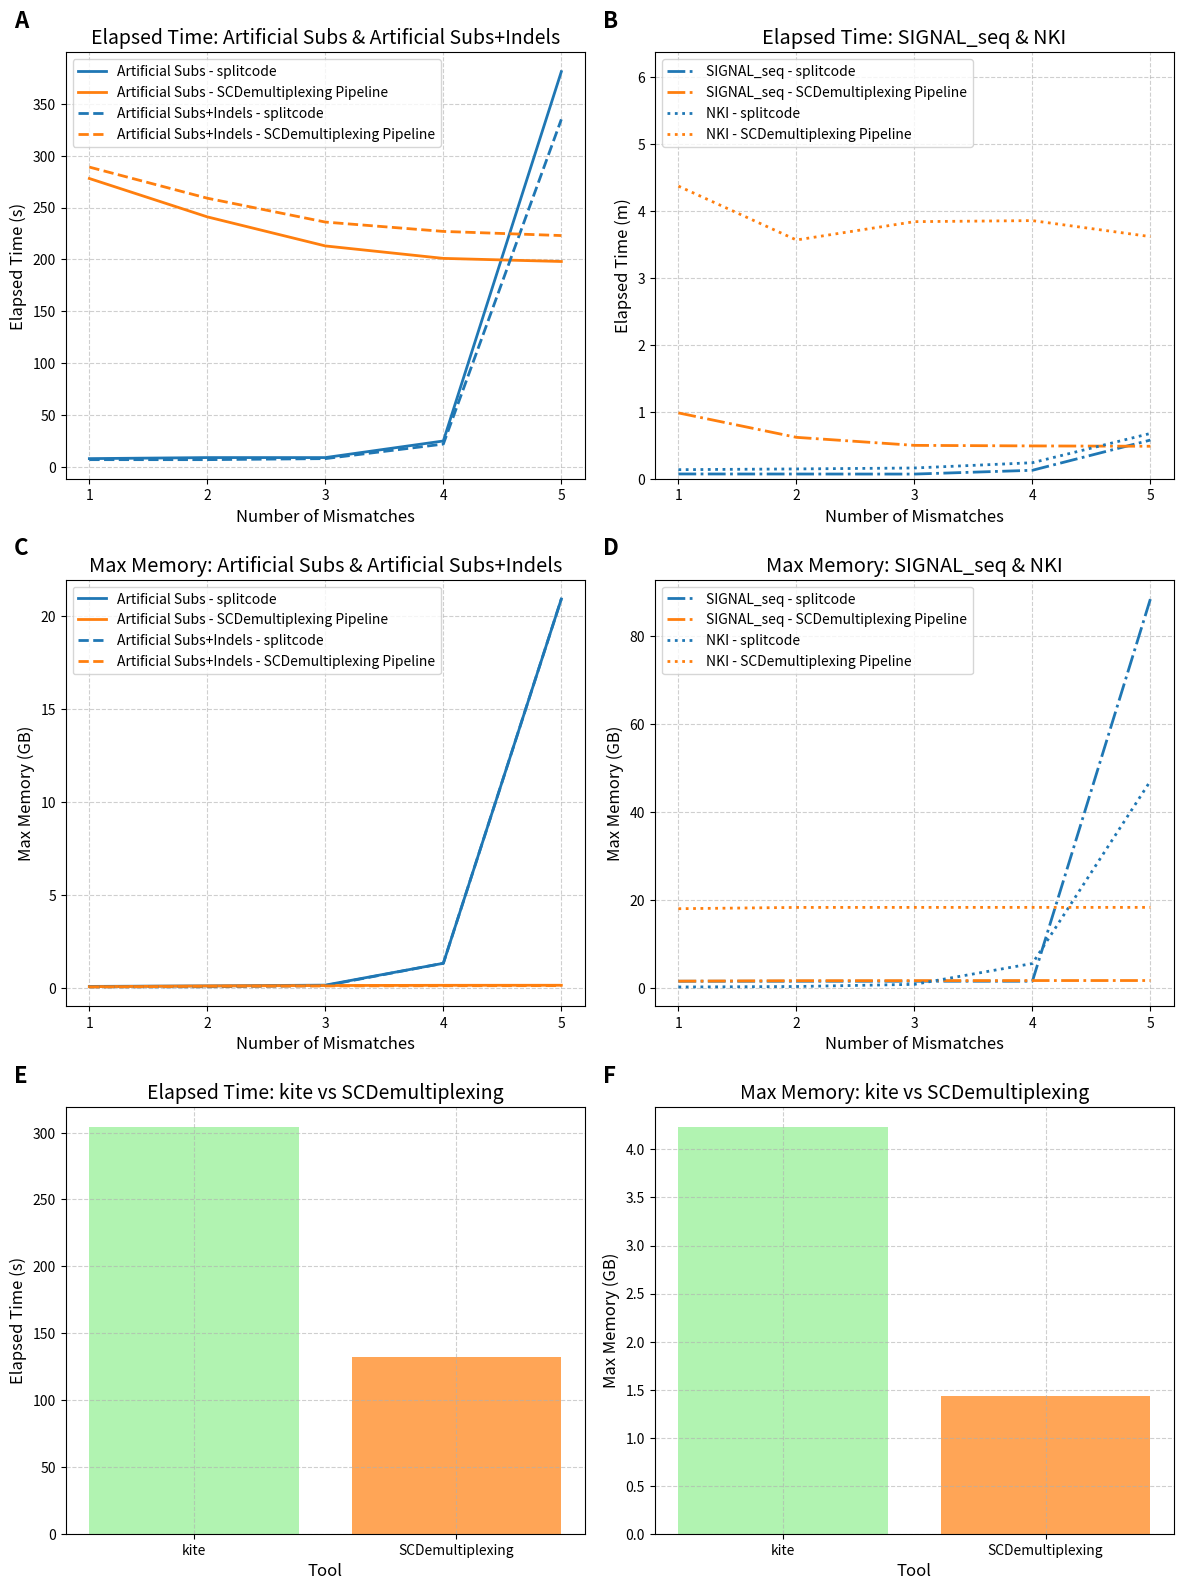

The matplotlib source for this figure: (Note: this script raises an exception after producing the figure.)
# LOG




# import matplotlib.pyplot as plt
# import seaborn as sns
# import numpy as np

# # Sample data for elapsed time (in seconds)
# elapsed_times_tool1 = [
#     [8, 9, 9, 25, 381],  # Dataset 1
#     [7, 7, 8, 22, 335],  # Dataset 2
#     [274, 271, 268, 472, 2097],  # Dataset 3
#     [505, 545, 595, 879, 2453]  # Dataset 4
# ]

# elapsed_times_tool2 = [
#     [278, 241, 213, 201, 198],  # Dataset 1
#     [289, 259, 236, 227, 223],  # Dataset 2
#     [3558, 2244, 1812, 1782, 1764],  # Dataset 3
#     [15756, 12858, 13844, 13900, 13040]  # Dataset 4
# ]

# # Convert Dataset 3 and Dataset 4 elapsed times from seconds to hours
# elapsed_times_tool1[2] = [x / 60 for x in elapsed_times_tool1[2]]  # Dataset 3
# elapsed_times_tool1[3] = [x / 60 for x in elapsed_times_tool1[3]]  # Dataset 4
# elapsed_times_tool2[2] = [x / 60 for x in elapsed_times_tool2[2]]  # Dataset 3
# elapsed_times_tool2[3] = [x / 60 for x in elapsed_times_tool2[3]]  # Dataset 4

# # Sample data for max memory (in KB)
# max_memory_tool1 = [
#     [92908, 120544, 161556, 1336172, 20921848],  # Dataset 1
#     [68984, 74064, 136844, 1335988, 20921760],  # Dataset 2
#     [1612732, 1612732, 1612732, 1612732, 88501428],  # Dataset 3
#     [304288, 413896, 902972, 5637436, 47136372]  # Dataset 4
# ]

# max_memory_tool2 = [
#     [79416, 117356, 140480, 152012, 154928],  # Dataset 1
#     [61826, 97152, 118268, 128428, 134524],  # Dataset 2
#     [1630900, 1733932, 1750920, 1767988, 1773036],  # Dataset 3
#     [18100248, 18389944, 18397660, 18400248, 18399488]  # Dataset 4
# ]

# # Convert memory from KB to GB
# max_memory_tool1 = np.array(max_memory_tool1) / 1e6  # Convert KB to GB
# max_memory_tool2 = np.array(max_memory_tool2) / 1e6  # Convert KB to GB

# # Dataset names
# datasets = ["Artificial Subs", "Artificial Subs+Indels", "SIGNAL_seq", "NKI"]
# mismatches = np.array([1, 2, 3, 4, 5])

# # Colors and line styles
# tool_colors = sns.color_palette("tab10", 2)  # Blue and orange for the two tools
# kite_color = "lightgreen"
# dataset_line_styles = ["-", "--", "-.", ":"]  # Line styles for datasets

# # Create a 3x2 grid of subplots
# fig, axes = plt.subplots(3, 2, figsize=(14, 18))

# # Increase font size for all text
# plt.rcParams.update({'font.size': 12})

# # Function to log-scale the y-axis while keeping original tick labels
# def log_scale_with_original_labels(ax, data):
#     ax.set_yscale('log')  # Apply log scaling
#     # Set y-ticks to original values
#     y_ticks = np.unique(np.round(np.log10(data), decimals=2))
#     ax.set_yticks(10**y_ticks)
#     ax.set_yticklabels([f"{int(10**y)}" for y in y_ticks])

# # Plot elapsed time for the first two datasets (top-left)
# for i in range(2):  # First two datasets
#     axes[0, 0].plot(mismatches, elapsed_times_tool1[i], label=f"{datasets[i]} - splitcode", 
#                     color=tool_colors[0], linestyle=dataset_line_styles[i], linewidth=2)
#     axes[0, 0].plot(mismatches, elapsed_times_tool2[i], label=f"{datasets[i]} - SCDemultiplexing Pipeline", 
#                     color=tool_colors[1], linestyle=dataset_line_styles[i], linewidth=2)

# axes[0, 0].set_xlabel("Number of Mismatches", fontsize=12)
# axes[0, 0].set_ylabel("Elapsed Time (s)", fontsize=12)
# axes[0, 0].set_title("Elapsed Time: Artificial Subs & Artificial Subs+Indels", fontsize=14)
# axes[0, 0].grid(True, linestyle="--", alpha=0.6)
# axes[0, 0].legend(loc='upper left', fontsize=10)
# axes[0, 0].set_xticks(mismatches)
# axes[0, 0].set_xticklabels([str(m) for m in mismatches], fontsize=10)
# log_scale_with_original_labels(axes[0, 0], np.concatenate((elapsed_times_tool1[0], elapsed_times_tool2[0])))

# # Plot elapsed time for the last two datasets (top-right)
# for i in range(2, 4):  # Last two datasets
#     axes[0, 1].plot(mismatches, elapsed_times_tool1[i], label=f"{datasets[i]} - splitcode", 
#                     color=tool_colors[0], linestyle=dataset_line_styles[i], linewidth=2)
#     axes[0, 1].plot(mismatches, elapsed_times_tool2[i], label=f"{datasets[i]} - SCDemultiplexing Pipeline", 
#                     color=tool_colors[1], linestyle=dataset_line_styles[i], linewidth=2)

# axes[0, 1].set_xlabel("Number of Mismatches", fontsize=12)
# axes[0, 1].set_ylabel("Elapsed Time (m)", fontsize=12)  # Updated y-axis label
# axes[0, 1].set_title("Elapsed Time: SIGNAL_seq & NKI", fontsize=14)
# axes[0, 1].grid(True, linestyle="--", alpha=0.6)
# axes[0, 1].legend(loc='upper left', fontsize=10)
# axes[0, 1].set_xticks(mismatches)
# axes[0, 1].set_xticklabels([str(m) for m in mismatches], fontsize=10)
# log_scale_with_original_labels(axes[0, 1], np.concatenate((elapsed_times_tool1[2], elapsed_times_tool2[2])))

# # Plot max memory for the first two datasets (middle-left)
# for i in range(2):  # First two datasets
#     axes[1, 0].plot(mismatches, max_memory_tool1[i], label=f"{datasets[i]} - splitcode", 
#                     color=tool_colors[0], linestyle=dataset_line_styles[i], linewidth=2)
#     axes[1, 0].plot(mismatches, max_memory_tool2[i], label=f"{datasets[i]} - SCDemultiplexing Pipeline", 
#                     color=tool_colors[1], linestyle=dataset_line_styles[i], linewidth=2)

# axes[1, 0].set_xlabel("Number of Mismatches", fontsize=12)
# axes[1, 0].set_ylabel("Max Memory (GB)", fontsize=12)
# axes[1, 0].set_title("Max Memory: Artificial Subs & Artificial Subs+Indels", fontsize=14)
# axes[1, 0].grid(True, linestyle="--", alpha=0.6)
# axes[1, 0].legend(loc='upper left', fontsize=10)
# axes[1, 0].set_xticks(mismatches)
# axes[1, 0].set_xticklabels([str(m) for m in mismatches], fontsize=10)
# log_scale_with_original_labels(axes[1, 0], np.concatenate((max_memory_tool1[0], max_memory_tool2[0])))

# # Plot max memory for the last two datasets (middle-right)
# for i in range(2, 4):  # Last two datasets
#     axes[1, 1].plot(mismatches, max_memory_tool1[i], label=f"{datasets[i]} - splitcode", 
#                     color=tool_colors[0], linestyle=dataset_line_styles[i], linewidth=2)
#     axes[1, 1].plot(mismatches, max_memory_tool2[i], label=f"{datasets[i]} - SCDemultiplexing Pipeline", 
#                     color=tool_colors[1], linestyle=dataset_line_styles[i], linewidth=2)

# axes[1, 1].set_xlabel("Number of Mismatches", fontsize=12)
# axes[1, 1].set_ylabel("Max Memory (GB)", fontsize=12)
# axes[1, 1].set_title("Max Memory: SIGNAL_seq & NKI", fontsize=14)
# axes[1, 1].grid(True, linestyle="--", alpha=0.6)
# axes[1, 1].legend(loc='upper left', fontsize=10)
# axes[1, 1].set_xticks(mismatches)
# axes[1, 1].set_xticklabels([str(m) for m in mismatches], fontsize=10)
# log_scale_with_original_labels(axes[1, 1], np.concatenate((max_memory_tool1[2], max_memory_tool2[2])))

# # Add new subplot for elapsed time (bottom-left) - Bar Plot
# tools = ["kite", "SCDemultiplexing"]
# elapsed_times_new = [304, 132]  # Elapsed times in seconds
# axes[2, 0].bar(tools, elapsed_times_new, color=[kite_color, tool_colors[1]], alpha=0.7)
# axes[2, 0].set_xlabel("Tool", fontsize=12)
# axes[2, 0].set_ylabel("Elapsed Time (s)", fontsize=12)
# axes[2, 0].set_title("Elapsed Time: kite vs SCDemultiplexing", fontsize=14)
# axes[2, 0].grid(True, linestyle="--", alpha=0.6)

# # Add new subplot for max memory (bottom-right) - Bar Plot
# max_memory_new = [4231300 / 1e6, 1435824 / 1e6]  # Convert KB to GB
# axes[2, 1].bar(tools, max_memory_new, color=[kite_color, tool_colors[1]], alpha=0.7)
# axes[2, 1].set_xlabel("Tool", fontsize=12)
# axes[2, 1].set_ylabel("Max Memory (GB)", fontsize=12)
# axes[2, 1].set_title("Max Memory: kite vs SCDemultiplexing", fontsize=14)
# axes[2, 1].grid(True, linestyle="--", alpha=0.6)

# # Add panel labels (A, B, C, D, E, F)
# for i, ax in enumerate(axes.flatten()):
#     ax.text(-0.1, 1.1, chr(65 + i), transform=ax.transAxes, fontsize=16, fontweight='bold', va='top')

# # Adjust layout
# plt.tight_layout()

# # Save the figure
# output_path = "/scistor/informatica/ath100/SCDemultiplexing_Benchmark/benchmark_analysis/results/plots/combined_comparison_subplots.png"
# plt.savefig(output_path, dpi=300, bbox_inches="tight")

# plt.show()





import matplotlib.pyplot as plt
import seaborn as sns
import numpy as np

# Sample data for elapsed time (in seconds)
elapsed_times_tool1 = [
    [8, 9, 9, 25, 381],  # Dataset 1
    [7, 7, 8, 22, 335],  # Dataset 2
    [274, 271, 268, 472, 2097],  # Dataset 3
    [505, 545, 595, 879, 2453]  # Dataset 4
]

elapsed_times_tool2 = [
    [278, 241, 213, 201, 198],  # Dataset 1
    [289, 259, 236, 227, 223],  # Dataset 2
    [3558, 2244, 1812, 1782, 1764],  # Dataset 3
    [15756, 12858, 13844, 13900, 13040]  # Dataset 4
]

# Convert Dataset 3 and Dataset 4 elapsed times from seconds to minutes
elapsed_times_tool1[2] = [x / 3600 for x in elapsed_times_tool1[2]]  # Dataset 3
elapsed_times_tool1[3] = [x / 3600 for x in elapsed_times_tool1[3]]  # Dataset 4
elapsed_times_tool2[2] = [x / 3600 for x in elapsed_times_tool2[2]]  # Dataset 3
elapsed_times_tool2[3] = [x / 3600 for x in elapsed_times_tool2[3]]  # Dataset 4

# Sample data for max memory (in KB)
max_memory_tool1 = [
    [92908, 120544, 161556, 1336172, 20921848],  # Dataset 1
    [68984, 74064, 136844, 1335988, 20921760],  # Dataset 2
    [1612732, 1612732, 1612732, 1612732, 88501428],  # Dataset 3
    [304288, 413896, 902972, 5637436, 47136372]  # Dataset 4
]

max_memory_tool2 = [
    [79416, 117356, 140480, 152012, 154928],  # Dataset 1
    [61826, 97152, 118268, 128428, 134524],  # Dataset 2
    [1630900, 1733932, 1750920, 1767988, 1773036],  # Dataset 3
    [18100248, 18389944, 18397660, 18400248, 18399488]  # Dataset 4
]

# Convert memory from KB to GB
max_memory_tool1 = np.array(max_memory_tool1) / 1e6  # Convert KB to GB
max_memory_tool2 = np.array(max_memory_tool2) / 1e6  # Convert KB to GB

# Dataset names
datasets = ["Artificial Subs", "Artificial Subs+Indels", "SIGNAL_seq", "NKI"]
mismatches = np.array([1, 2, 3, 4, 5])

# Colors and line styles
tool_colors = sns.color_palette("tab10", 2)  # Blue and orange for the two tools
kite_color = "lightgreen"
dataset_line_styles = ["-", "--", "-.", ":"]  # Line styles for datasets

# Create a 3x2 grid of subplots
fig, axes = plt.subplots(3, 2, figsize=(12, 16))

# Increase font size
plt.rcParams.update({'font.size': 12})


# Plot elapsed time for the first two datasets (top-left)
for i in range(2):  # First two datasets
    axes[0, 0].plot(mismatches, elapsed_times_tool1[i], label=f"{datasets[i]} - splitcode", 
                    color=tool_colors[0], linestyle=dataset_line_styles[i], linewidth=2)
    axes[0, 0].plot(mismatches, elapsed_times_tool2[i], label=f"{datasets[i]} - SCDemultiplexing Pipeline", 
                    color=tool_colors[1], linestyle=dataset_line_styles[i], linewidth=2)

axes[0, 0].set_xlabel("Number of Mismatches", fontsize=12)
axes[0, 0].set_ylabel("Elapsed Time (s)", fontsize=12)
axes[0, 0].set_title("Elapsed Time: Artificial Subs & Artificial Subs+Indels", fontsize=14)
axes[0, 0].grid(True, linestyle="--", alpha=0.6)
axes[0, 0].legend(loc='upper left', fontsize=10)
axes[0, 0].set_xticks(mismatches)
axes[0, 0].set_xticklabels([str(m) for m in mismatches], fontsize=10)

# Plot elapsed time for the last two datasets (top-right)
for i in range(2, 4):  # Last two datasets
    axes[0, 1].plot(mismatches, elapsed_times_tool1[i], label=f"{datasets[i]} - splitcode", 
                    color=tool_colors[0], linestyle=dataset_line_styles[i], linewidth=2)
    axes[0, 1].plot(mismatches, elapsed_times_tool2[i], label=f"{datasets[i]} - SCDemultiplexing Pipeline", 
                    color=tool_colors[1], linestyle=dataset_line_styles[i], linewidth=2)

axes[0, 1].set_xlabel("Number of Mismatches", fontsize=12)
axes[0, 1].set_ylabel("Elapsed Time (m)", fontsize=12)  # Updated y-axis label
axes[0, 1].set_title("Elapsed Time: SIGNAL_seq & NKI")
axes[0, 1].grid(True, linestyle="--", alpha=0.6)
axes[0, 1].legend(loc='upper left', fontsize=10)
axes[0, 1].set_ylim(0, max(max(elapsed_times_tool1[2] + elapsed_times_tool1[3]), max(elapsed_times_tool2[2] + elapsed_times_tool2[3])) + 2)
axes[0, 1].set_xticks(mismatches)
axes[0, 1].set_xticklabels([str(m) for m in mismatches], fontsize=10)

# Plot max memory for the first two datasets (middle-left)
for i in range(2):  # First two datasets
    axes[1, 0].plot(mismatches, max_memory_tool1[i], label=f"{datasets[i]} - splitcode", 
                    color=tool_colors[0], linestyle=dataset_line_styles[i], linewidth=2)
    axes[1, 0].plot(mismatches, max_memory_tool2[i], label=f"{datasets[i]} - SCDemultiplexing Pipeline", 
                    color=tool_colors[1], linestyle=dataset_line_styles[i], linewidth=2)

axes[1, 0].set_xlabel("Number of Mismatches", fontsize=12)
axes[1, 0].set_ylabel("Max Memory (GB)", fontsize=12)
axes[1, 0].set_title("Max Memory: Artificial Subs & Artificial Subs+Indels")
axes[1, 0].grid(True, linestyle="--", alpha=0.6)
axes[1, 0].legend(loc='upper left', fontsize=10)
axes[1, 0].set_xticks(mismatches)
axes[1, 0].set_xticklabels([str(m) for m in mismatches], fontsize=10)

# Plot max memory for the last two datasets (middle-right)
for i in range(2, 4):  # Last two datasets
    axes[1, 1].plot(mismatches, max_memory_tool1[i], label=f"{datasets[i]} - splitcode", 
                    color=tool_colors[0], linestyle=dataset_line_styles[i], linewidth=2)
    axes[1, 1].plot(mismatches, max_memory_tool2[i], label=f"{datasets[i]} - SCDemultiplexing Pipeline", 
                    color=tool_colors[1], linestyle=dataset_line_styles[i], linewidth=2)

axes[1, 1].set_xlabel("Number of Mismatches", fontsize=12)
axes[1, 1].set_ylabel("Max Memory (GB)", fontsize=12)
axes[1, 1].set_title("Max Memory: SIGNAL_seq & NKI")
axes[1, 1].grid(True, linestyle="--", alpha=0.6)
axes[1, 1].legend(loc='upper left', fontsize=10)
axes[1, 1].set_xticks(mismatches)
axes[1, 1].set_xticklabels([str(m) for m in mismatches], fontsize=10)

# Add new subplot for elapsed time (bottom-left) - Bar Plot
tools = ["kite", "SCDemultiplexing"]
elapsed_times_new = [304, 132]  # Elapsed times in seconds
axes[2, 0].bar(tools, elapsed_times_new, color=[kite_color, tool_colors[1]], alpha=0.7)
axes[2, 0].set_xlabel("Tool", fontsize=12)
axes[2, 0].set_ylabel("Elapsed Time (s)", fontsize=12)
axes[2, 0].set_title("Elapsed Time: kite vs SCDemultiplexing", fontsize=14)
axes[2, 0].grid(True, linestyle="--", alpha=0.6)

# Add new subplot for max memory (bottom-right) - Bar Plot
max_memory_new = [4231300 / 1e6, 1435824 / 1e6]  # Convert KB to GB
axes[2, 1].bar(tools, max_memory_new, color=[kite_color, tool_colors[1]], alpha=0.7)
axes[2, 1].set_xlabel("Tool", fontsize=12)
axes[2, 1].set_ylabel("Max Memory (GB)", fontsize=12)
axes[2, 1].set_title("Max Memory: kite vs SCDemultiplexing", fontsize=14)
axes[2, 1].grid(True, linestyle="--", alpha=0.6)

# Add panel labels (A, B, C, D, E, F)
for i, ax in enumerate(axes.flatten()):
    ax.text(-0.1, 1.1, chr(65 + i), transform=ax.transAxes, fontsize=16, fontweight='bold', va='top')

# Adjust layout
plt.tight_layout()

# Save the figure
output_path = "/scistor/informatica/ath100/SCDemultiplexing_Benchmark/benchmark_analysis/results/plots/combined_comparison_subplots.png"
plt.savefig(output_path, dpi=300, bbox_inches="tight")

plt.show()

